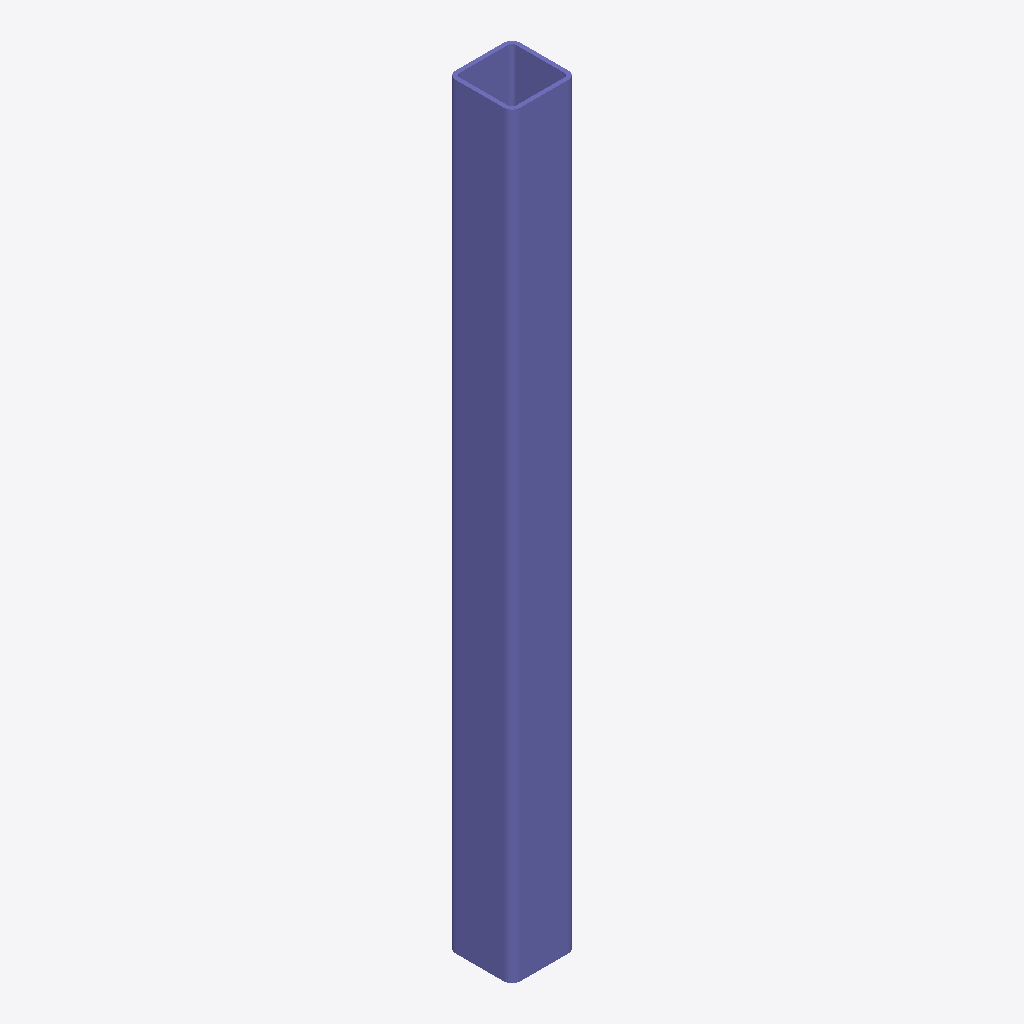
Isometric view of an IFC building model (IFC-SPF (STEP), schema IFC2X3, length unit millimetre), seen from the south-west, elements coloured by IFC class: 1 column (violet).
Extent 0.3 m × 0.3 m × 4.1 m (x, y, z). Storeys (1): Undefined at 0.00 m. Elements (1): 1 IfcColumn.

HEADER;
FILE_DESCRIPTION(('ViewDefinition[AISC_Steel_Detailing]','Option [BaseQuantities:Off]','Option [GridExport:On]','Option [Assemblies:Off]','Option [Bolts:On]','Option [Rebars:On]','Option [PourObjects:Off]','Option [Welds:On]','Option [SurfaceTreatments:On]','Option [LocationBy:0]','Option [ViewColors:Off]','Option [SectionedSpine:Off]','[2 more]'),'2;1');
FILE_NAME('b_690_Qty_7.ifc','2026-05-16T11:53:00',('GIOVANNIPC\\gcorrea'),('Structural Designer'),'IFC Database version: Work','Tekla Structures 2020 Service Pack 5, IFC Export','');
FILE_SCHEMA(('IFC2X3'));
ENDSEC;
DATA;
#37=IFCPROJECT('2G7ZFDNE16yBDU14FA92Me',#5,'Proyecto',$,$,$,$,(#11),#36);
#39=IFCSITE('2xvEzEinjBTea80yOTcujY',#5,'Obra',$,$,#38,$,$,.ELEMENT.,$,$,$,$,$);
#41=IFCBUILDING('2jzljnkVbEqumIZXvUSwgc',#5,'Undefined',$,$,#40,$,$,.ELEMENT.,$,$,$);
#43=IFCBUILDINGSTOREY('29hdEUCErFze9E_VIAceOd',#5,'Undefined',$,$,#42,$,$,.ELEMENT.,0.0);
#59=IFCCOLUMN('1XNSR4HVD0GPTVNBFKWT_q',#44,'DIAG','[]350*22','[]350*22',#48,#58,'ID615dc6c4-45f3-4041-975f-5cb3d481dfb4');
ENDSEC;
